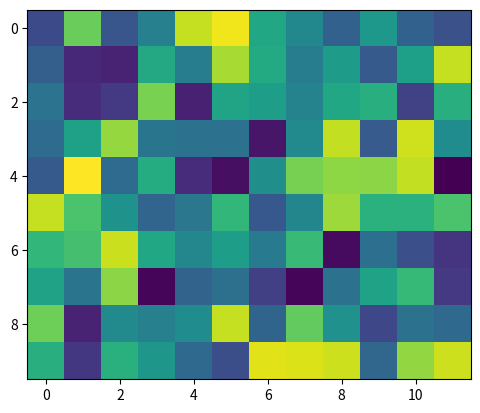

The matplotlib source for this figure:
################################################################################################
#	name:	heatmap-01.py
#	desc:	heatmap with matplotlib
#	date:	2018-07-03
#	Author:	conquistadorjd
################################################################################################
from matplotlib import pyplot as plt
import numpy as np

print('*** Program Started ***')

uniform_data = np.random.rand(10, 12)

# fig, ax = plt.subplots()
# im = ax.imshow(uniform_data)

########## second way
# fig, ax = plt.subplots()
plt.imshow(uniform_data)


# Saving image
plt.savefig('heatmap-01.png')

# In case you dont want to save image but just displya it
plt.show()

print('*** Program ended ***')